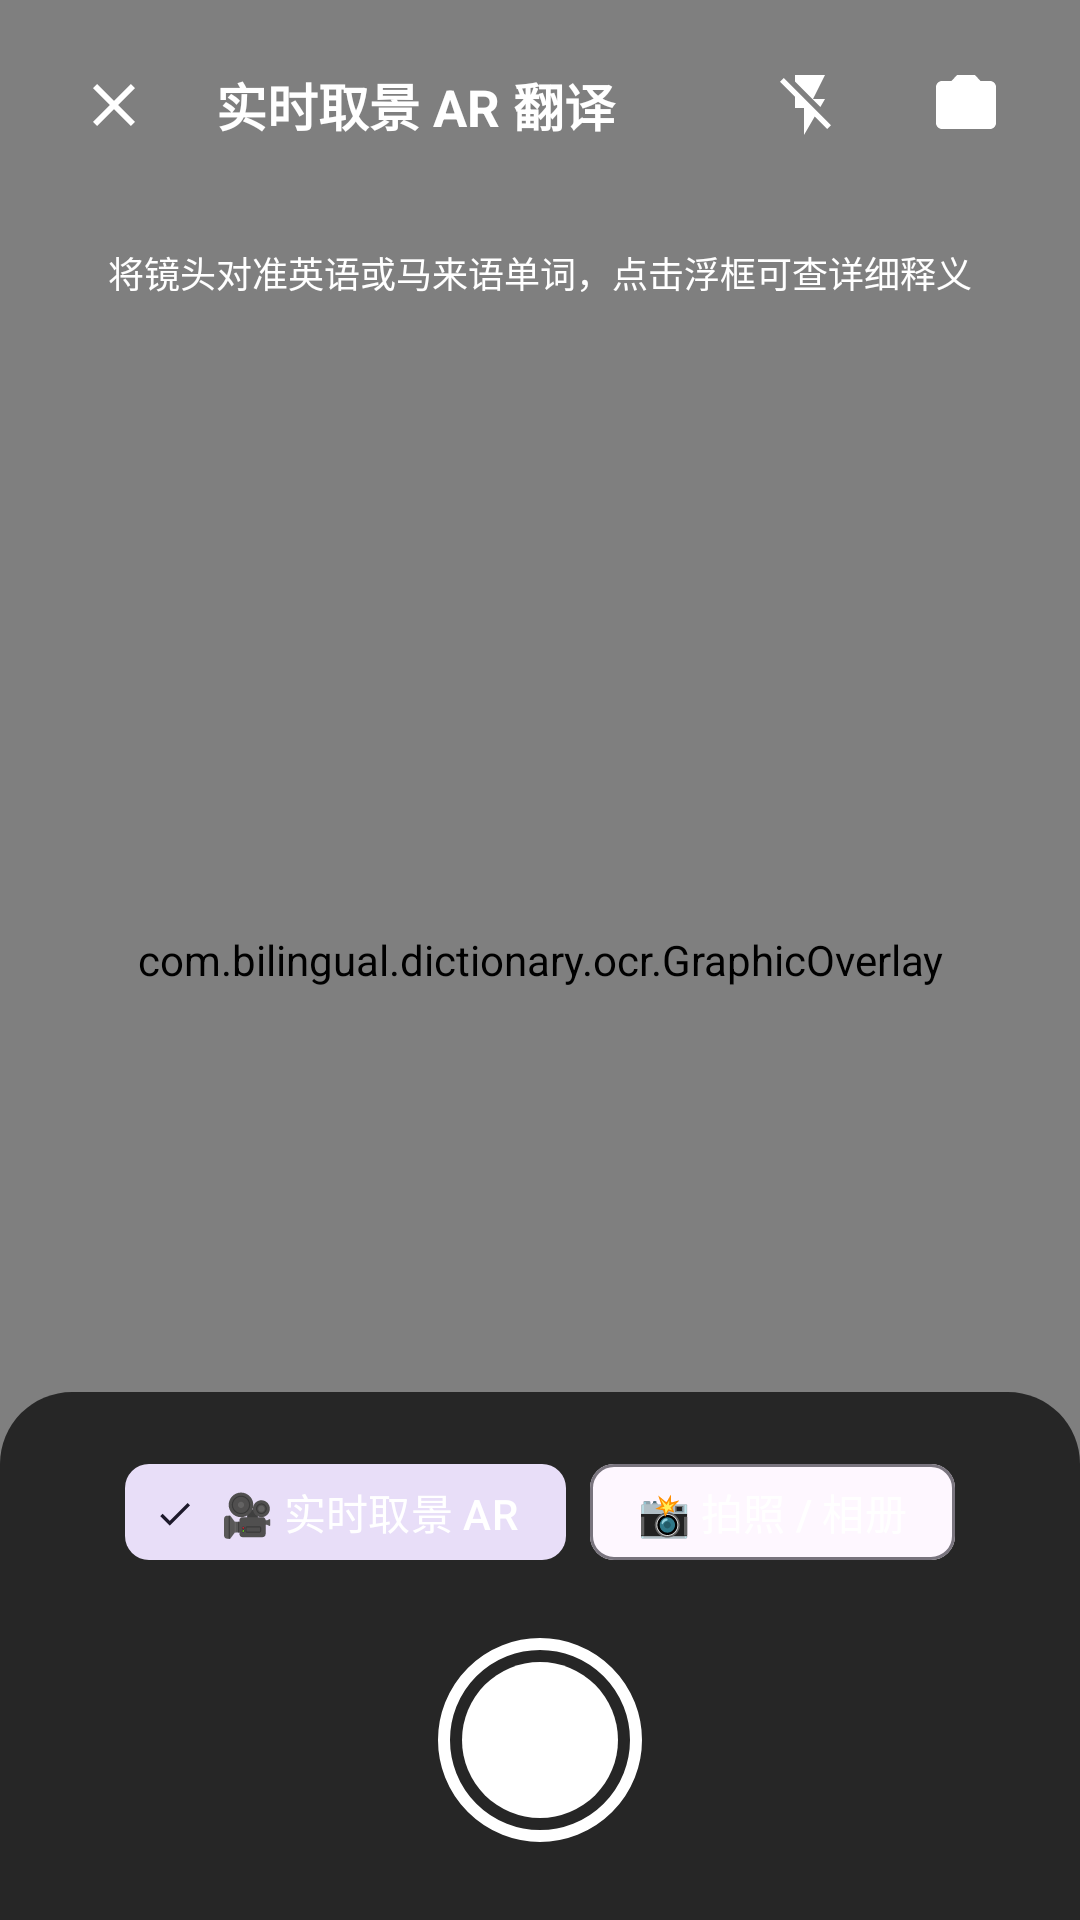

Android layout source for this screen:
<!-- AndroidManifest.xml: activity theme Theme.BilingualDictionary -->
<!-- res/layout/activity_camera.xml -->
<?xml version="1.0" encoding="utf-8"?>
<androidx.constraintlayout.widget.ConstraintLayout xmlns:android="http://schemas.android.com/apk/res/android"
    xmlns:app="http://schemas.android.com/apk/res-auto"
    xmlns:tools="http://schemas.android.com/tools"
    android:layout_width="match_parent"
    android:layout_height="match_parent"
    android:background="#000000">

    
    <androidx.camera.view.PreviewView
        android:id="@+id/previewView"
        android:layout_width="match_parent"
        android:layout_height="match_parent" />

    
    <ImageView
        android:id="@+id/ivCapturedPhoto"
        android:layout_width="match_parent"
        android:layout_height="match_parent"
        android:scaleType="fitCenter"
        android:visibility="gone" />

    
    <com.bilingual.dictionary.ocr.GraphicOverlay
        android:id="@+id/graphicOverlay"
        android:layout_width="match_parent"
        android:layout_height="match_parent" />

    
    <LinearLayout
        android:id="@+id/topBar"
        android:layout_width="match_parent"
        android:layout_height="60dp"
        android:gravity="center_vertical"
        android:orientation="horizontal"
        android:paddingHorizontal="16dp"
        android:paddingTop="10dp"
        app:layout_constraintTop_toTopOf="parent">

        <ImageButton
            android:id="@+id/btnBack"
            android:layout_width="44dp"
            android:layout_height="44dp"
            android:background="?attr/selectableItemBackgroundBorderless"
            android:contentDescription="返回"
            android:padding="10dp"
            android:src="@drawable/ic_clear"
            app:tint="#FFFFFF" />

        <TextView
            android:id="@+id/tvCameraTitle"
            android:layout_width="0dp"
            android:layout_height="wrap_content"
            android:layout_marginStart="12dp"
            android:layout_weight="1"
            android:text="实时取景 AR 翻译"
            android:textColor="#FFFFFF"
            android:textSize="17sp"
            android:textStyle="bold" />

        
        <ImageButton
            android:id="@+id/btnFlash"
            android:layout_width="44dp"
            android:layout_height="44dp"
            android:background="?attr/selectableItemBackgroundBorderless"
            android:contentDescription="闪光灯"
            android:padding="10dp"
            android:src="@drawable/ic_flash_off" />

        
        <ImageButton
            android:id="@+id/btnSwitchCamera"
            android:layout_width="44dp"
            android:layout_height="44dp"
            android:layout_marginStart="8dp"
            android:background="?attr/selectableItemBackgroundBorderless"
            android:contentDescription="翻转镜头"
            android:padding="10dp"
            android:src="@drawable/ic_switch_camera" />
    </LinearLayout>

    
    <TextView
        android:id="@+id/tvLiveHint"
        android:layout_width="wrap_content"
        android:layout_height="wrap_content"
        android:layout_marginTop="16dp"
        android:background="@drawable/bg_bottom_sheet_handle"
        android:backgroundTint="#B3000000"
        android:paddingHorizontal="14dp"
        android:paddingVertical="6dp"
        android:text="将镜头对准英语或马来语单词，点击浮框可查详细释义"
        android:textColor="#FFFFFF"
        android:textSize="12sp"
        app:layout_constraintEnd_toEndOf="parent"
        app:layout_constraintStart_toStartOf="parent"
        app:layout_constraintTop_toBottomOf="@id/topBar" />

    
    <ProgressBar
        android:id="@+id/progressBarOcr"
        android:layout_width="48dp"
        android:layout_height="48dp"
        android:indeterminateTint="@color/primary"
        android:visibility="gone"
        app:layout_constraintBottom_toBottomOf="parent"
        app:layout_constraintEnd_toEndOf="parent"
        app:layout_constraintStart_toStartOf="parent"
        app:layout_constraintTop_toTopOf="parent" />

    
    <LinearLayout
        android:id="@+id/bottomControlPanel"
        android:layout_width="match_parent"
        android:layout_height="wrap_content"
        android:background="@drawable/bg_camera_control_bar"
        android:gravity="center"
        android:orientation="vertical"
        android:paddingHorizontal="24dp"
        android:paddingTop="16dp"
        android:paddingBottom="24dp"
        app:layout_constraintBottom_toBottomOf="parent">

        
        <com.google.android.material.chip.ChipGroup
            android:id="@+id/chipGroupCameraMode"
            android:layout_width="wrap_content"
            android:layout_height="wrap_content"
            android:layout_marginBottom="16dp"
            app:singleSelection="true">

            <com.google.android.material.chip.Chip
                android:id="@+id/chipModeLive"
                style="@style/Widget.Material3.Chip.Filter"
                android:layout_width="wrap_content"
                android:layout_height="wrap_content"
                android:checked="true"
                android:text="🎥 实时取景 AR"
                android:textColor="#FFFFFF" />

            <com.google.android.material.chip.Chip
                android:id="@+id/chipModePhoto"
                style="@style/Widget.Material3.Chip.Filter"
                android:layout_width="wrap_content"
                android:layout_height="wrap_content"
                android:text="📸 拍照 / 相册"
                android:textColor="#FFFFFF" />
        </com.google.android.material.chip.ChipGroup>

        
        <LinearLayout
            android:layout_width="match_parent"
            android:layout_height="72dp"
            android:gravity="center_vertical"
            android:orientation="horizontal">

            
            <ImageButton
                android:id="@+id/btnGallery"
                android:layout_width="52dp"
                android:layout_height="52dp"
                android:background="?attr/selectableItemBackgroundBorderless"
                android:contentDescription="相册导入"
                android:padding="12dp"
                android:src="@drawable/ic_gallery" />

            <View
                android:layout_width="0dp"
                android:layout_height="1dp"
                android:layout_weight="1" />

            
            <ImageButton
                android:id="@+id/btnShutter"
                android:layout_width="72dp"
                android:layout_height="72dp"
                android:background="?attr/selectableItemBackgroundBorderless"
                android:contentDescription="拍照"
                android:src="@drawable/ic_shutter" />

            
            <com.google.android.material.button.MaterialButton
                android:id="@+id/btnRetake"
                style="@style/Widget.Material3.Button.TonalButton"
                android:layout_width="wrap_content"
                android:layout_height="48dp"
                android:text="重拍"
                android:visibility="gone" />

            <View
                android:layout_width="0dp"
                android:layout_height="1dp"
                android:layout_weight="1" />

            
            <View
                android:layout_width="52dp"
                android:layout_height="52dp" />
        </LinearLayout>
    </LinearLayout>

</androidx.constraintlayout.widget.ConstraintLayout>
<!-- resources referenced by this layout -->
<resources>
  <color name="primary">#1E88E5</color>
  <!-- drawable bg_camera_control_bar (drawable) -->
  <?xml version="1.0" encoding="utf-8"?>
  <shape xmlns:android="http://schemas.android.com/apk/res/android"
      android:shape="rectangle">
      <solid android:color="#B3000000" />
      <corners
          android:topLeftRadius="24dp"
          android:topRightRadius="24dp" />
  </shape>
  <!-- drawable ic_clear (drawable) -->
  <vector xmlns:android="http://schemas.android.com/apk/res/android"
      android:width="24dp"
      android:height="24dp"
      android:viewportWidth="24"
      android:viewportHeight="24">
    <path
        android:fillColor="#80868B"
        android:pathData="M19,6.41L17.59,5 12,10.59 6.41,5 5,6.41 10.59,12 5,17.59 6.41,19 12,13.41 17.59,19 19,17.59 13.41,12z"/>
  </vector>
  <!-- drawable ic_flash_off (drawable) -->
  <vector xmlns:android="http://schemas.android.com/apk/res/android"
      android:width="24dp"
      android:height="24dp"
      android:viewportWidth="24"
      android:viewportHeight="24"
      android:tint="#FFFFFF">
    <path
        android:fillColor="@android:color/white"
        android:pathData="M3.27,3L2,4.27l5,5V13h3v9l3.58,-6.14L17.73,20L19,18.73L3.27,3zM17,10h-4l4,-8H7v2.18l8.46,8.46L17,10z"/>
  </vector>
  <!-- drawable ic_shutter (drawable) -->
  <vector xmlns:android="http://schemas.android.com/apk/res/android"
      android:width="72dp"
      android:height="72dp"
      android:viewportWidth="72"
      android:viewportHeight="72">
    
    <path
        android:strokeColor="#FFFFFF"
        android:strokeWidth="4"
        android:fillColor="#00000000"
        android:pathData="M36,36m-32,0a32,32 0,1 1,64 0a32,32 0,1 1,-64 0"/>
    
    <path
        android:fillColor="#FFFFFF"
        android:pathData="M36,36m-26,0a26,26 0,1 1,52 0a26,26 0,1 1,-52 0"/>
  </vector>
  <!-- drawable ic_switch_camera (drawable) -->
  <vector xmlns:android="http://schemas.android.com/apk/res/android"
      android:width="24dp"
      android:height="24dp"
      android:viewportWidth="24"
      android:viewportHeight="24"
      android:tint="#FFFFFF">
    <path
        android:fillColor="@android:color/white"
        android:pathData="M20,4h-3.17L15,2H9L7.17,4H4c-1.1,0 -2,0.9 -2,2v12c0,1.1 0.9,2 2,2h16c1.1,0 2,-0.9 2,-2V6c0,-1.1 -0.9,-2 -2,-2zM12,17c-2.76,0 -5,-2.24 -5,-5h2l-3,-3.5L3,12h2c0,3.87 3.13,7 7,7 2.21,0 4.19,-1.02 5.5,-2.61L16.09,15C15.11,16.22 13.65,17 12,17zM19,12c0,-3.87 -3.13,-7 -7,-7 -2.21,0 -4.19,1.02 -5.5,2.61L7.91,9C8.89,7.78 10.35,7 12,7c2.76,0 5,2.24 5,5h-2l3,3.5 3,-3.5h-2z"/>
  </vector>
  <style name="Theme.BilingualDictionary" parent="Theme.Material3.DayNight.NoActionBar">
          <item name="colorPrimary">@color/primary</item>
          <item name="colorOnPrimary">@color/on_primary</item>
          <item name="android:windowBackground">@color/window_background</item>
          <item name="android:statusBarColor">@color/surface</item>
          <item name="android:windowLightStatusBar">true</item>
      </style>
  <color name="on_primary">#FFFFFF</color>
  <color name="window_background">#F8F9FA</color>
  <color name="surface">#FFFFFF</color>
</resources>
